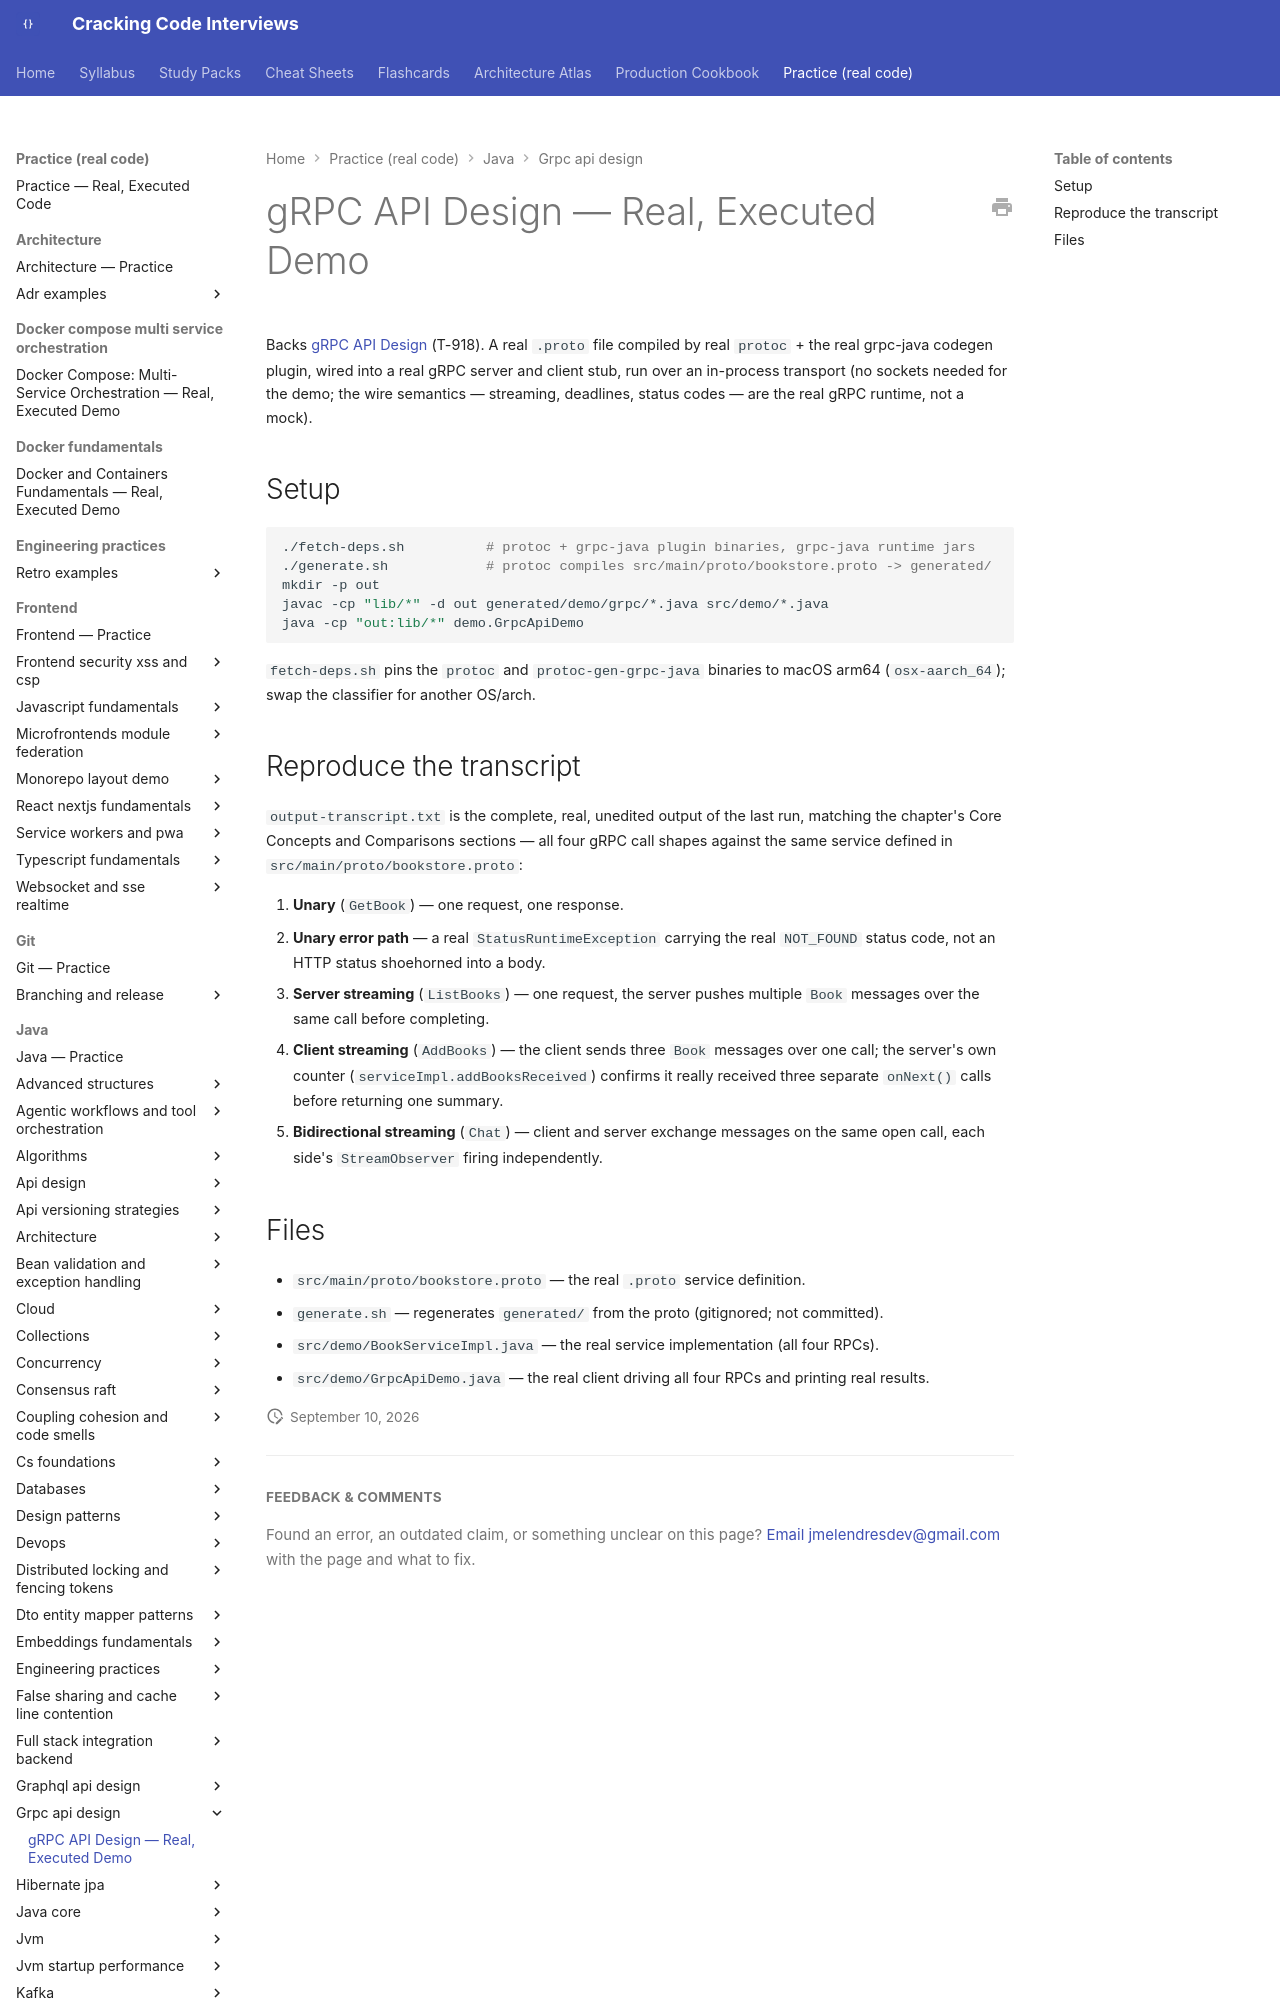

repository: JuanMelendres/cracking-code-interviews · page: practice/java/grpc-api-design/index.html · generator: mkdocs

# gRPC API Design — Real, Executed Demo

Backs [gRPC API Design](../../../syllabus/07-api-design/grpc-api-design.md) (T-918). A real `.proto` file compiled by real `protoc` + the real grpc-java codegen plugin, wired into a real gRPC server and client stub, run over an in-process transport (no sockets needed for the demo; the wire semantics — streaming, deadlines, status codes — are the real gRPC runtime, not a mock).
